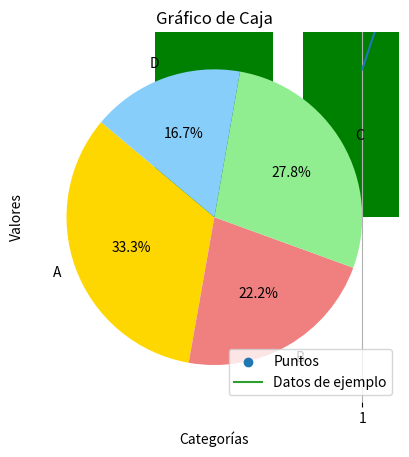

This figure's Python source:
"""
    Se importa y se usa la librería matplotlib siguiente la conveción de
    nombres
"""
# =========================================================================== #
# import matplotlib as mpl          # Libreria para gráficar
import matplotlib.pyplot as plt     # Se importa un único método
# import numpy as np                # Libería de análisis numérico

# =========================================================================== #
print("Gráfica de linea simple: no tiene titulos")
# Se crea una figura que contenga los ejes (x,y)
fig, ax = plt.subplots()  # Create a figure containing a single axes.
# Se le asignan valores a x,t con "äx"
ax.plot([1, 2, 3, 4], [1, 4, 2, 3])
# Se muestra la gráfica
plt.show()

# =========================================================================== #
print("Gráfica de linea simple: contiene titulos en sus ejes y gráfica")
# Se pueden datos de ejemplo para el eje x y y
x = [1, 2, 3, 4, 5]
y = [10, 12, 5, 8, 14]

# Crea un gráfico con las listas anteriores
plt.plot(x, y)

# Personalización de los titulos
plt.xlabel('Eje X')
plt.ylabel('Eje Y')
plt.title('Gráfico de Línea Simple')
plt.grid(True)  # Se colocan los cuadros

# Mostrar el gráfico
plt.show()

# =========================================================================== #
print("Gráfico de dispersión: contiene titulos en sus ejes y gráfica")

# Se pueden datos de ejemplo para el eje x y y
x = [1, 2, 3, 4, 5]
y = [10, 12, 5, 8, 14]

# Crear un gráfico de dispersión con el método scatter
plt.scatter(x, y, label='Puntos')

# Personalización de los titulos
plt.xlabel('Eje X')
plt.ylabel('Eje Y')
plt.title('Gráfico de Dispersión')
plt.legend()    # Se colocan leyenda a los puntos

# Mostrar el gráfico
plt.show()

# =========================================================================== #
print("Gráfica de linea simple: titulos y banderas")
# Se pueden datos de ejemplo para el eje x y y
x = [1, 2, 3, 4, 5]
y = [10, 12, 5, 8, 14]

# Crea un gráfico con las listas anteriores y una bandera
plt.plot(x, y, label='Datos de ejemplo')

# Personalización de los titulos
plt.xlabel('Eje X')
plt.ylabel('Eje Y')
plt.title('Gráfico de Línea Simple')
plt.legend()    # Se colocan la bandera (label)

# Mostrar el gráfico
plt.show()

# =========================================================================== #
print("Gráfica de linea simple: guarda la gráfica en una imagen")
# Se pueden datos de ejemplo para el eje x y y
x = [1, 2, 3, 4, 5]
y = [10, 12, 5, 8, 14]

# Crea un gráfico con las listas anteriores
plt.plot(x, y)

# Personalización de los titulos
plt.xlabel('Eje X')
plt.ylabel('Eje Y')
plt.title('Gráfico de Línea Simple')

# Guardar el gráfico como imagen, en este caso en .png
plt.savefig('grafico_linea.png')

# Mostrar el gráfico
plt.show()

# =========================================================================== #
print("Gráfico de barras verticales:")

# Se colocan los tipos de datos
categorias = ['A', 'B', 'C', 'D']
# Se le asigna un valor a cada dato
valores = [15, 8, 12, 10]

# Gráfico de barras verticales, a partir de las listas anteriores y se le
# asigna un color
plt.bar(categorias, valores, color='green')

# Personalización de los titulos
plt.xlabel('Categorías')
plt.ylabel('Valores')
plt.title('Gráfico de Barras Verticales')

# Mostrar el gráfico
plt.show()

# =========================================================================== #
print("Gráfico de pastel: ")

# Se le asigna un valor a las porciones del pastel
proporciones = [30, 20, 25, 15]
# Se le asigna una etiqueta a cada porción
etiquetas = ['A', 'B', 'C', 'D']

# Se realiza una gráfica de pastel
plt.pie(proporciones, labels=etiquetas, autopct='%1.1f%%', startangle=140,
        colors=['gold', 'lightcoral', 'lightgreen', 'lightskyblue'])

# Se le coloca unicamente el titulo
plt.title('Gráfico de Pastel')

# Mostrar el gráfico
plt.show()

# =========================================================================== #
"""
    La caja representa el rango intercuartílico (IQR, por sus siglas en
    inglés). El IQR es la diferencia entre el tercer cuartil (Q3) y el primer
    cuartil (Q1) del conjunto de datos. Esto significa que la caja abarca el
    50% central de los datos.
"""
print("Gráficos de caja: ")

# Se crea una lista de valores
datos = [15, 25, 30, 35, 40, 45, 50, 60, 70, 80, 90]

# Esos valores se colocan en el gráfico de caja
plt.boxplot(datos)

# Se le colocan los titulos
plt.ylabel('Valores')
plt.title('Gráfico de Caja')

# Mostrar el gráfico
plt.show()
